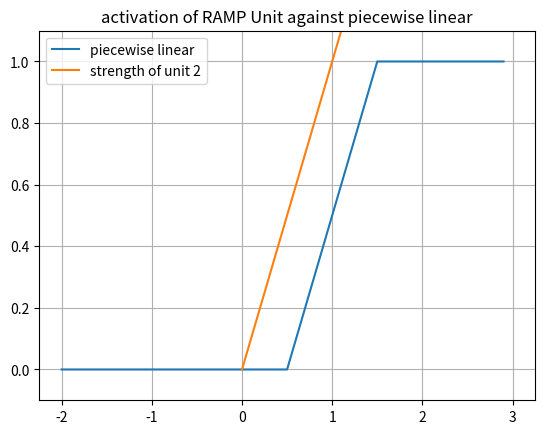
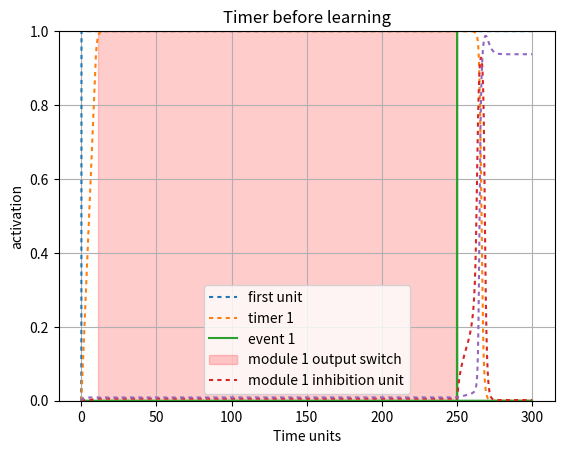
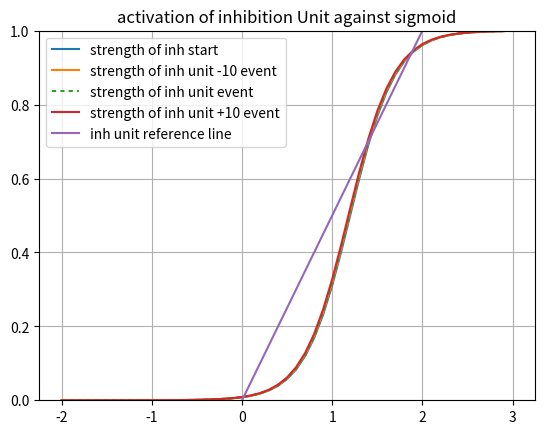
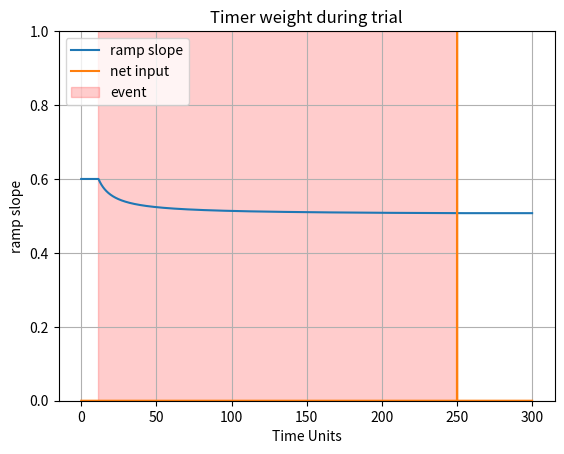
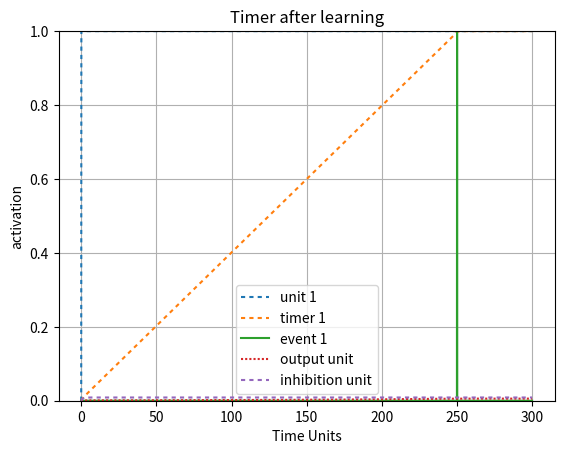

The matplotlib source for these figures, in order:
#!/usr/bin/env python3
# -*- coding: utf-8 -*-
"""
Created on Tue May 25 16:42:01 2021

@author: robklock
"""

# Early Timer Update Rule with new Drift calculation

import numpy as np
import matplotlib.pyplot as plt
import math
import sys
import time
from scipy.integrate import odeint
sys.path.append('/Users/<user>/Documents/Class/Fall20/SimenLab/simenlab')
SMALL_FLOAT = .000000001
def plot_curves(bias, lambd = 4, slf_excitation = 2, v = 0):
    x_axis_vals = np.arange(-2, 3, dt)
    plt.plot(x_axis_vals, graph_sigmoid(lambd, x_axis_vals, bias - v))
    x1 = [0, 3]
    y2 = [0, 1/slf_excitation * 3]
    plt.plot(x1,y2, label = "strength of module 1 OFF")
    plt.ylim([0,1])
    plt.legend([ "sigmoid internal", "strength of unit 4"], loc = 0)
    plt.title("activation of 4 Unit against sigmoid BOT")
    plt.grid('on')
    plt.show()

def sigmoid(l, total_input, b):
    f = 1/ (1 + np.exp(-l * (total_input - b)))
    return f

def graph_sigmoid(l, I, b):
    f=1/(1+np.exp(-l * (I-b)))
    return f

def sq_error(t, o):
    # T is target (desired) output
    # O is actual output
    return (t - o) ** 2

def state(unit_index, weights, v):
    activations = weights[unit_index,:] @ v
    return activations[0]

def energy(weights, v):
    return (-1/2) * v.T * weights * v

def piecewise_linear(v, bias):
    if ((v - (bias) + .5) <= 0):
        return 0
    elif (((v - (bias) + .5)> 0) and ((v - (bias) + .5) < 1)):
        return ((v - (bias) + .5))
    else:
        return 1

def graph_pl(v, bias, c):
    f = np.zeros(v.size)
    for i in range (0, v.size):
        if ((v[i] - (bias) + .5) <= 0):
            f[i] = 0
        elif ((v[i] - (bias) + .5)) > 0 and ((v[i] - (bias) + .5) < 1):
            f[i] = ((v[i] - (bias) + .5))
        else:
            f[i] = 1
    return f

def round_up(n, decimals=0):
    multiplier = 10 ** decimals
    return math.ceil(n * multiplier) / multiplier

def etr(z,t):
    A = (.7 - .5 + .5)
    #z = .99999
    # A = (timer_weight - timer_bias + .5)
    dAdt = -(A**2)/z
    return dAdt

pBA = np.random.normal(300, 10, 1)
pCA = np.random.normal(300, 10, 1)
pCB = np.random.normal(100, 10, 1)
pBC = np.random.normal(100, 10, 1)

events = {
        "pBA": np.random.normal(250, 0, 1)[0],
        "pCA": np.random.normal(100, 5, 1)[0],
        "pCB": np.random.normal(),
        "pBC": np.random.normal()}

# Setup our time series data, which is a series of zeros with two batches of 1's from
# 20-30 and 50-60
dt = 0.1
total_duration = 300
''' Establish Events '''
data1 = np.zeros((1,round(total_duration/dt)))
ramp_slope = np.zeros((1,round(total_duration/dt)))
event1 = np.zeros((1,round(total_duration/dt)))
event1[0][round(events["pBA"]/dt)] = 1
data1[0][0:round(4/dt)] = 1
event2 = np.zeros((1,round(total_duration/dt)))
event2[0][round(events["pCA"]/dt)] = 1
learning_phase = np.zeros((1,round(total_duration/dt)))
learning_start = 0
learning_end = 0
#learning_range = [0,round(events["pBA"])/dt]

stretch = 1
ramp_bias = 1
lmbd = 4
weights = np.array([[2,     0,  0,   -.4],         # 1->1, 2->1, 3->1 4->1
                    [.6,    1,  0,   -.4],      # 1->2, 2->2, 3->2
                    [0,     .5, 2,   -.4],     #2->3, 3->3
                    [0,     0,  1,    2]])

beta = 1.2
inhibition_unit_bias = 1.2
third_unit_beta = 1.1
v = np.array([np.zeros(weights.shape[0])]).T
v_test = np.array([np.zeros(weights.shape[0])]).T
v_hist = np.array([np.zeros(weights.shape[0])]).T
v_hist_test = np.array([np.zeros(weights.shape[0])]).T

net_in = np.array([np.zeros(weights.shape[0])]).T
net_in_squashed = np.array([np.zeros(weights.shape[0])]).T
net_in_hist = np.array(np.array([np.zeros(weights.shape[0])])).T
noise = 0.00
steps = 0
tau = 1
delta_A = 0
l = np.array([[lmbd, lmbd, lmbd, lmbd, lmbd, lmbd, lmbd, lmbd]]).T
#l = np.full([ weights.shape[0] ], lmbd).T
interval_1_slope = 1
bias = np.array([[beta, ramp_bias, beta, inhibition_unit_bias, beta, ramp_bias, beta, inhibition_unit_bias]]).T

net_in_test = np.zeros(weights.shape[0])
timer_learn_1 = False
timer_learn_2 = True
early_1 = False
early_2 = False
SN1 = 0
numpy_z = np.ones([1])
timer_input = np.zeros(weights.shape[0])
for i in range (0, data1.size):
    net_in = weights @ v
    if i % 1000 == 0:
        print("printing timer input at step: ", i, net_in[1])
    # Transfer functions
    net_in_squashed[0] = 1 #sigmoid(l[0], data1[0][i] + net_in[0], bias[0])
    net_in_squashed[1] = piecewise_linear(net_in[1], bias[1])
    #timer_input[i] = net_in[1] - bias[1] + .5
    #net_in[1] = sigmoid(l[1], net_in[1], bias[1])
    net_in_squashed[2:4] = sigmoid(l[2:4], net_in[2:4], bias[2:4])
    dv = (1/tau) * ((-v + net_in_squashed) * dt) + (noise * np.sqrt(dt) * np.random.normal(0, 1, (weights.shape[0],1)))  # Add noise using np.random
    v = v + dv
    v_hist = np.concatenate((v_hist,v), axis=1)
    net_in_hist = np.concatenate((net_in_hist, net_in), axis=1)
    z = .99 #1 - SMALL_FLOAT
    """=== Early Timer Update Rules ==="""
    #early_threshold = 1
    # Record ramp slope for plotting
    ramp_slope[0][i] = weights[1][0]
    if i < round(events["pBA"])/dt:
        v[2] = 0
        v[0] = 1
    '''
    if i == round(events["pBA"])/dt:
        print("should stop here")
        print("early")
        #timer_learn_1 = False
        print("else: ",weights[1][0])
        print("event: ", events["pBA"])
    '''
    # .50988 is about the target weight
    if i < round(events["pBA"])/dt:

        if (v[1][0] >= z):
            timer_learn_1 = True
            learning_phase[0][i] = 1
        # 5/25 notes
        # net in and weights * activation ought to be the same
        # figure out how to debug effectively using pdb
        # master pdb
        # subtract input from itself from net_in
        if timer_learn_1:
            if learning_start == 0:
                learning_start = i
        #if i < round(events["pBA"]/dt):
            # We're still in the interval, so we keep updating
            # Drift for PL assuming a slope of 1
            # A = Drift, z = threshold
            #A = (net_in[1] - bias[1] + .5)
            #A = (weights[1][0] * v[0] - bias[1] + .5)
            A = (weights[1][0] * v[0] + (weights[1][3] * v[3]) - bias[1] + .5)
            dA = (-((A**2)/z) * dt)

            #print("updating...")
            weights[1][0] = weights[1][0] + dA
            if weights[1][0] < 0:
                weights[1][0] = 0
                print(weights[1][0])
                #input()
            '''
            drift = ((weights[1][0]) - bias[1] + .5)
            d_A = (- (drift ** 2)/z) * dt
            weights[1][0] = weights[1][0] + d_A
            '''
            # print("i: ", i, "weight: ",weights[1][0])
        else:
            '''
            print("not in timer 1")
            print("v1: ", v[1])
            print("timer 1 learn: ", timer_learn_1)
            '''
#    if i < round(events["pBA"]/dt):
#        timer_learn_1 = False
    #print("i: ", i, "weight: ",weights[1][0])
    """=== Late Timer Update Rules ==="""
#    if (v[1] > 0) and (i > round(events["pBA"]/dt)) and (timer_learn_1 == True) and (not early_1):
##         If we hit our target late
##         Do the late update
#        timer_learn_1 = False
#        z = .99
#        Vt = net_in[1][-1]
#        v[2] = 1
#        # drift = (weights[1][0] - bias[1] + .5)
#        """=== LOOK HERE! Timer Update Rules ==="""
#        drift = ((weights[1][0] * v[0]) - bias[1] + .5)
#        d_A = drift * ((z-Vt)/Vt)
#        weights[1][0] = weights[1][0] + d_A
#        print(weights[1][0])
#        print("late")
#        print("new weights", weights[1][0])
###

x_axis_vals = np.arange(-2, 3, dt)
plt.figure()
plt.plot(x_axis_vals, graph_pl(x_axis_vals, bias[1], 1))
x1 = [0, 3]
y2 = [0, 1/weights[1,1] * 3]
plt.plot(x1,y2, label = "strength of unit 2")
plt.ylim([-.1,1.1])
plt.legend([ "piecewise linear", "strength of unit 2"], loc = 0)
plt.title("activation of RAMP Unit against piecewise linear")
plt.grid('on')
plt.show()

plt.figure()
activation_plot_xvals = np.arange(0, total_duration, dt)
plt.plot(activation_plot_xvals, v_hist[0,0:-1], dashes = [2,2])
plt.plot(activation_plot_xvals, v_hist[1,0:-1], dashes = [2,2])
plt.plot(activation_plot_xvals, event1[0])
plt.axvspan(learning_start*dt, round(events["pBA"]), alpha=.2, color='red')
#plt.plot(activation_plot_xvals, event2[0])
plt.plot(activation_plot_xvals, v_hist[2,0:-1], dashes = [2,2])
plt.plot(activation_plot_xvals, v_hist[3,0:-1], dashes = [2,2])
#plt.plot(activation_plot_xvals, v_hist[5,0:-1], dashes = [1,1])
#plt.plot(activation_plot_xvals, v_hist[6,0:-1], dashes = [2,2])
#plt.plot(activation_plot_xvals, v_hist[7,0:-1], dashes = [2,2])
plt.ylim([0,1])
#plt.plot(v2_v1_diff, dashes = [5,5])
plt.legend(["first unit", "timer 1", "event 1", "module 1 output switch",  "module 1 inhibition unit"], loc=0)
plt.ylabel("activation")
plt.xlabel("Time units")
plt.title("Timer before learning")
plt.grid('on')
plt.show()

x_axis_vals = np.arange(-2, 3, dt)
plt.figure()
plt.plot(x_axis_vals, graph_sigmoid(l[3], x_axis_vals, bias[3] - v_hist[3][1]))
plt.plot(x_axis_vals, graph_sigmoid(l[3], x_axis_vals, bias[3] - v_hist[3][round(events["pBA"]/dt) - 100]))
plt.plot(x_axis_vals, graph_sigmoid(l[3], x_axis_vals, bias[3] - v_hist[3][round(events["pBA"]/dt)]), dashes=[2,2])
plt.plot(x_axis_vals, graph_sigmoid(l[3], x_axis_vals, bias[3] - v_hist[3][round(events["pBA"]/dt) + 100]))
x1 = [0, 3]
y2 = [0, 1/weights[3,3] * 3]
plt.plot(x1,y2, label = "strength of inh unit")
plt.ylim([0,1])
plt.legend(["strength of inh start", "strength of inh unit -10 event", "strength of inh unit event","strength of inh unit +10 event", "inh unit reference line"], loc = 0)
plt.title("activation of inhibition Unit against sigmoid")
plt.grid('on')
plt.show()

v = np.array([np.zeros(weights.shape[0])]).T
net_in = np.zeros(weights.shape[0])
v_hist_test = np.array([np.zeros(weights.shape[0])]).T
#data1 = np.zeros((1,round(total_duration/dt)))
#data1[0][0:round(4/dt)] = .95
print("learned weights: ", weights)
for i in range (0, data1.size):
    v[2] = 0
    v[0] = 1
    net_in = weights @ v
    # Transfer functions
    net_in[0] = 1 #sigmoid(l[0], data1[0][i] + net_in[0], bias[0])
    net_in[1] = piecewise_linear(net_in[1], bias[1])
    #net_in[1] = sigmoid(l[1], net_in[1], bias[1])
    net_in[2:4] = sigmoid(l[2:4], net_in[2:4], bias[2:4])
    dv = (1/tau) * ((-v + net_in) * dt) + (noise * np.sqrt(dt) * np.random.normal(0, 1, (weights.shape[0],1)))  # Add noise using np.random
    v = v + dv
    v_hist_test = np.concatenate((v_hist_test,v), axis=1)

'''
for i in range (0, data1.size):
    net_in_test = weights @ v_test
    # Transfer functions
    net_in_test[0] = sigmoid(l[0], data1[0][i] + net_in_test[0], bias[0])
    #net_in_test[1] = sigmoid(l[1], net_in_test[1], bias[1])
    net_in_test[1] = piecewise_linear(net_in_test[1], bias[1])
    v_test[0] = 1
    net_in_test[2:4] = sigmoid(l[2:4], net_in_test[2:4], bias[2:4])

    dv = (1/tau) * ((-v_test + net_in_test) * dt) + (noise * np.sqrt(dt) * np.random.normal(0, 1, (weights.shape[0],1)))  # Add noise using np.random
    v_test = v_test + dv
    v_hist_test = np.concatenate((v_hist_test,v_test), axis=1)
'''
plt.figure()
xvals = np.arange(0, total_duration, dt)
plt.plot(xvals, ramp_slope[0])
# plot net_in 1 - weights[1][0] over time
# plot weights[1][0]*v[0]
#plt.plot(xvals, net_in_hist[1][0:-1], ramp_slope[0])
plt.plot(xvals, event1[0])
#plt.plot(xvals, timer_input[0])
# plt.plot(xvals, learning_start[0])
plt.axvspan(learning_start*dt, round(events["pBA"]), alpha=.2, color='red')
plt.ylim([0,1])
plt.legend(["ramp slope", "net input", "event"])
plt.ylabel("ramp slope")
plt.xlabel("Time Units")
plt.title("Timer weight during trial")
plt.grid('on')
plt.show()

plt.figure()
activation_plot_xvals = np.arange(0, total_duration, dt)
plt.plot(activation_plot_xvals, v_hist_test[0,0:-1], dashes = [2,2])
plt.plot(activation_plot_xvals, v_hist_test[1,0:-1], dashes = [2,2])
plt.plot(activation_plot_xvals, event1[0])
# plt.plot(activation_plot_xvals, event2[0])
plt.plot(activation_plot_xvals, v_hist_test[2,0:-1], dashes = [1,1])
plt.plot(activation_plot_xvals, v_hist_test[3,0:-1], dashes = [2,2])
plt.ylim([0,1])
#plt.plot(v2_v1_diff, dashes = [5,5])
plt.legend(["unit 1", "timer 1", "event 1", "output unit", "inhibition unit"], loc=0)
plt.ylabel("activation")
plt.xlabel("Time Units")
plt.title("Timer after learning")
plt.grid('on')
plt.show()